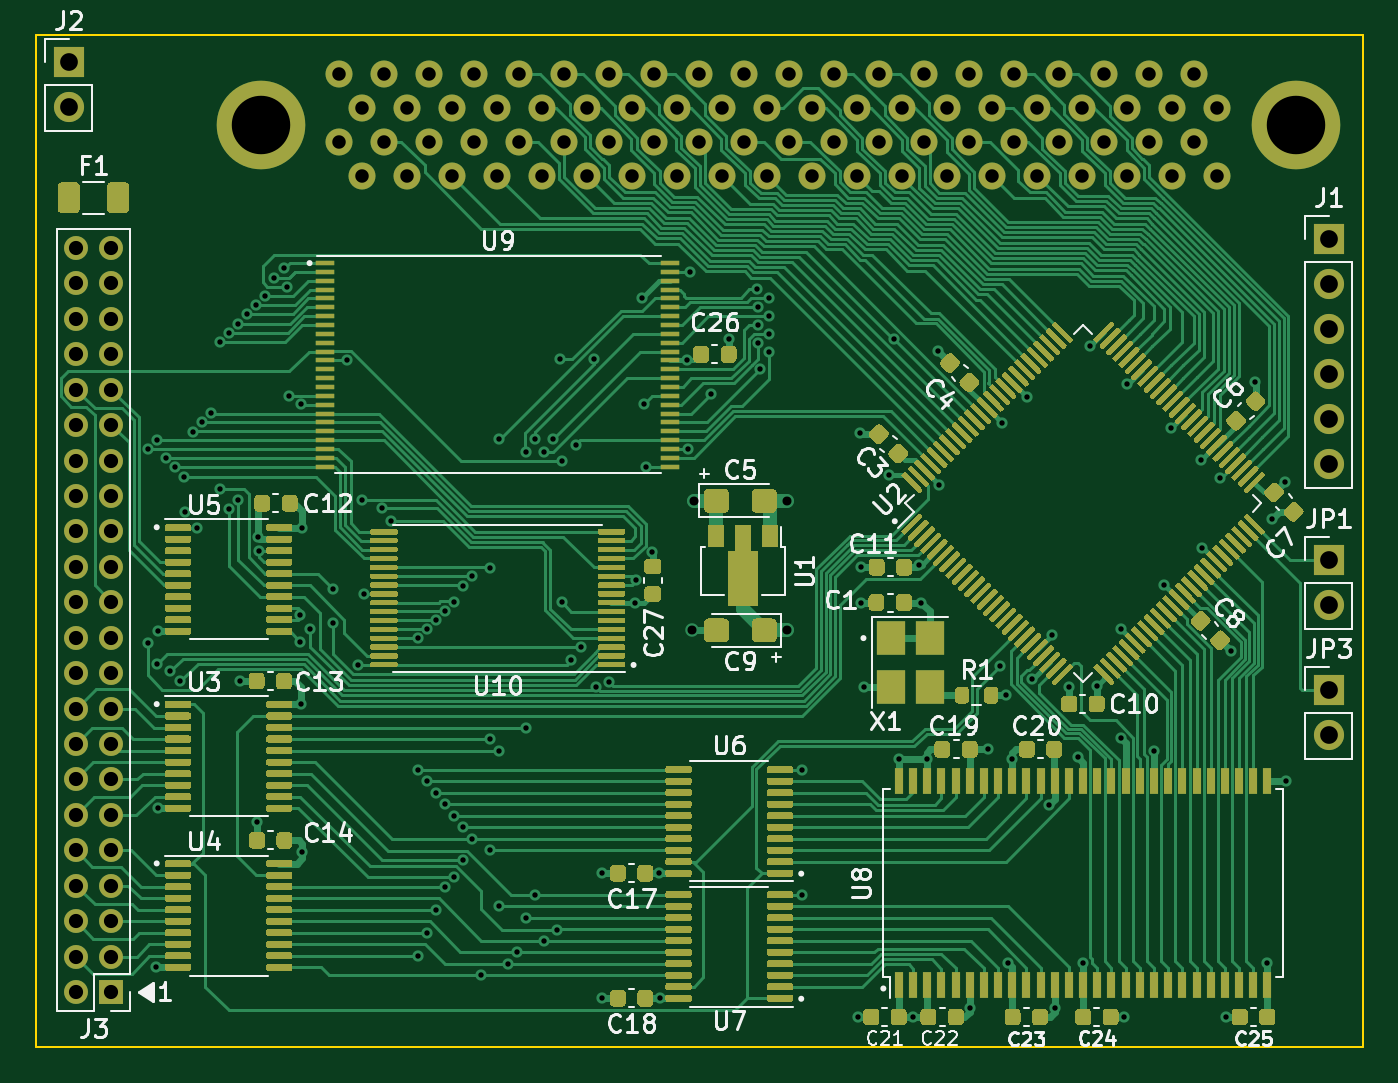
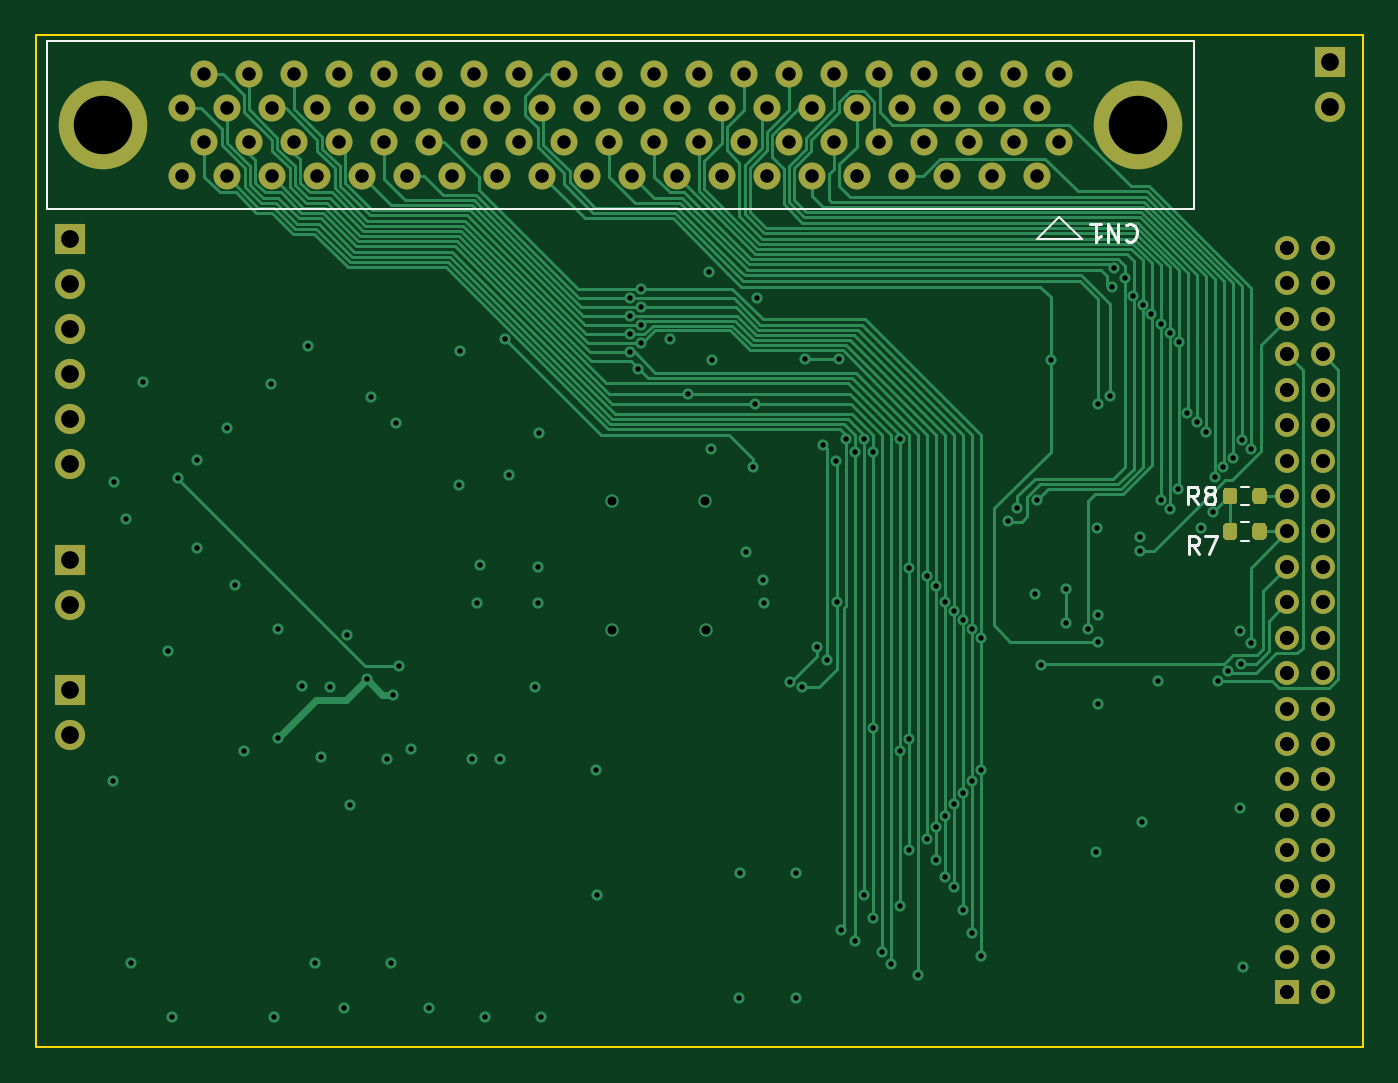
Circuit board: 11 layer files. Board 74.9 x 57.1 mm.
- bottom_copper: CIDER-B_Cu.gbl (36135 bytes)
- bottom_mask: CIDER-B_Mask.gbs (5661 bytes)
- paste: CIDER-B_Paste.gbp (1902 bytes)
- bottom_silk: CIDER-B_Silkscreen.gbo (8568 bytes)
- outline: CIDER-Edge_Cuts.gm1 (754 bytes)
- top_copper: CIDER-F_Cu.gtl (207846 bytes)
- top_mask: CIDER-F_Mask.gts (107502 bytes)
- paste: CIDER-F_Paste.gtp (103743 bytes)
- top_silk: CIDER-F_Silkscreen.gto (149905 bytes)
- drill: CIDER-NPTH.drl (302 bytes)
- drill: CIDER-PTH.drl (6084 bytes)

=== bottom_copper: CIDER-B_Cu.gbl (36135 bytes, source omitted) ===
=== bottom_mask: CIDER-B_Mask.gbs ===
G04 #@! TF.GenerationSoftware,KiCad,Pcbnew,6.0.6+dfsg-1~bpo11+1*
G04 #@! TF.CreationDate,2023-01-29T14:36:47+00:00*
G04 #@! TF.ProjectId,CIDER,43494445-522e-46b6-9963-61645f706362,rev?*
G04 #@! TF.SameCoordinates,Original*
G04 #@! TF.FileFunction,Soldermask,Bot*
G04 #@! TF.FilePolarity,Negative*
%FSLAX46Y46*%
G04 Gerber Fmt 4.6, Leading zero omitted, Abs format (unit mm)*
G04 Created by KiCad (PCBNEW 6.0.6+dfsg-1~bpo11+1) date 2023-01-29 14:36:47*
%MOMM*%
%LPD*%
G01*
G04 APERTURE LIST*
%ADD10R,1.700000X1.700000*%
%ADD11O,1.700000X1.700000*%
%ADD12R,1.350000X1.350000*%
%ADD13O,1.350000X1.350000*%
%ADD14C,1.524000*%
%ADD15C,5.000000*%
G04 APERTURE END LIST*
D10*
X178411400Y-123638600D03*
D11*
X178411400Y-126178600D03*
D10*
X178411400Y-130963600D03*
D11*
X178411400Y-133503600D03*
D12*
X109692500Y-148000000D03*
D13*
X107692500Y-148000000D03*
X109692500Y-146000000D03*
X107692500Y-146000000D03*
X109692500Y-144000000D03*
X107692500Y-144000000D03*
X109692500Y-142000000D03*
X107692500Y-142000000D03*
X109692500Y-140000000D03*
X107692500Y-140000000D03*
X109692500Y-138000000D03*
X107692500Y-138000000D03*
X109692500Y-136000000D03*
X107692500Y-136000000D03*
X109692500Y-134000000D03*
X107692500Y-134000000D03*
X109692500Y-132000000D03*
X107692500Y-132000000D03*
X109692500Y-130000000D03*
X107692500Y-130000000D03*
X109692500Y-128000000D03*
X107692500Y-128000000D03*
X109692500Y-126000000D03*
X107692500Y-126000000D03*
X109692500Y-124000000D03*
X107692500Y-124000000D03*
X109692500Y-122000000D03*
X107692500Y-122000000D03*
X109692500Y-120000000D03*
X107692500Y-120000000D03*
X109692500Y-118000000D03*
X107692500Y-118000000D03*
X109692500Y-116000000D03*
X107692500Y-116000000D03*
X109692500Y-114000000D03*
X107692500Y-114000000D03*
X109692500Y-112000000D03*
X107692500Y-112000000D03*
X109692500Y-110000000D03*
X107692500Y-110000000D03*
X109692500Y-108000000D03*
X107692500Y-108000000D03*
X109692500Y-106000000D03*
X107692500Y-106000000D03*
D10*
X178411400Y-105513600D03*
D11*
X178411400Y-108053600D03*
X178411400Y-110593600D03*
X178411400Y-113133600D03*
X178411400Y-115673600D03*
X178411400Y-118213600D03*
D10*
X107291400Y-95523600D03*
D11*
X107291400Y-98063600D03*
G36*
G01*
X110855100Y-120275000D02*
X110855100Y-119725000D01*
G75*
G02*
X111055100Y-119525000I200000J0D01*
G01*
X111455100Y-119525000D01*
G75*
G02*
X111655100Y-119725000I0J-200000D01*
G01*
X111655100Y-120275000D01*
G75*
G02*
X111455100Y-120475000I-200000J0D01*
G01*
X111055100Y-120475000D01*
G75*
G02*
X110855100Y-120275000I0J200000D01*
G01*
G37*
G36*
G01*
X112505100Y-120275000D02*
X112505100Y-119725000D01*
G75*
G02*
X112705100Y-119525000I200000J0D01*
G01*
X113105100Y-119525000D01*
G75*
G02*
X113305100Y-119725000I0J-200000D01*
G01*
X113305100Y-120275000D01*
G75*
G02*
X113105100Y-120475000I-200000J0D01*
G01*
X112705100Y-120475000D01*
G75*
G02*
X112505100Y-120275000I0J200000D01*
G01*
G37*
D14*
X122555000Y-100012500D03*
X122555000Y-96202500D03*
X123825000Y-101917500D03*
X123825000Y-98107500D03*
X125095000Y-100012500D03*
X125095000Y-96202500D03*
X126365000Y-101917500D03*
X126365000Y-98107500D03*
X127635000Y-100012500D03*
X127635000Y-96202500D03*
X128905000Y-101917500D03*
X128905000Y-98107500D03*
X130175000Y-100012500D03*
X130175000Y-96202500D03*
X131445000Y-101917500D03*
X131445000Y-98107500D03*
X132715000Y-100012500D03*
X132715000Y-96202500D03*
X133985000Y-101917500D03*
X133985000Y-98107500D03*
X135255000Y-100012500D03*
X135255000Y-96202500D03*
X136525000Y-101917500D03*
X136525000Y-98107500D03*
X137795000Y-100012500D03*
X137795000Y-96202500D03*
X139065000Y-101917500D03*
X139065000Y-98107500D03*
X140335000Y-100012500D03*
X140335000Y-96202500D03*
X141605000Y-101917500D03*
X141605000Y-98107500D03*
X142875000Y-100012500D03*
X142875000Y-96202500D03*
X144145000Y-101917500D03*
X144145000Y-98107500D03*
X145415000Y-100012500D03*
X145415000Y-96202500D03*
X146685000Y-101917500D03*
X146685000Y-98107500D03*
X147955000Y-100012500D03*
X147955000Y-96202500D03*
X149225000Y-101917500D03*
X149225000Y-98107500D03*
X150495000Y-100012500D03*
X150495000Y-96202500D03*
X151765000Y-101917500D03*
X151765000Y-98107500D03*
X153035000Y-100012500D03*
X153035000Y-96202500D03*
X154305000Y-101917500D03*
X154305000Y-98107500D03*
X155575000Y-100012500D03*
X155575000Y-96202500D03*
X156845000Y-101917500D03*
X156845000Y-98107500D03*
X158115000Y-100012500D03*
X158115000Y-96202500D03*
X159385000Y-101917500D03*
X159385000Y-98107500D03*
X160655000Y-100012500D03*
X160655000Y-96202500D03*
X161925000Y-101917500D03*
X161925000Y-98107500D03*
X163195000Y-100012500D03*
X163195000Y-96202500D03*
X164465000Y-101917500D03*
X164465000Y-98107500D03*
X165735000Y-100012500D03*
X165735000Y-96202500D03*
X167005000Y-101917500D03*
X167005000Y-98107500D03*
X168275000Y-100012500D03*
X168275000Y-96202500D03*
X169545000Y-101917500D03*
X169545000Y-98107500D03*
X170815000Y-100012500D03*
X170815000Y-96202500D03*
X172085000Y-101917500D03*
X172085000Y-98107500D03*
D15*
X118110000Y-99060000D03*
X176530000Y-99060000D03*
G36*
G01*
X110855100Y-122275000D02*
X110855100Y-121725000D01*
G75*
G02*
X111055100Y-121525000I200000J0D01*
G01*
X111455100Y-121525000D01*
G75*
G02*
X111655100Y-121725000I0J-200000D01*
G01*
X111655100Y-122275000D01*
G75*
G02*
X111455100Y-122475000I-200000J0D01*
G01*
X111055100Y-122475000D01*
G75*
G02*
X110855100Y-122275000I0J200000D01*
G01*
G37*
G36*
G01*
X112505100Y-122275000D02*
X112505100Y-121725000D01*
G75*
G02*
X112705100Y-121525000I200000J0D01*
G01*
X113105100Y-121525000D01*
G75*
G02*
X113305100Y-121725000I0J-200000D01*
G01*
X113305100Y-122275000D01*
G75*
G02*
X113105100Y-122475000I-200000J0D01*
G01*
X112705100Y-122475000D01*
G75*
G02*
X112505100Y-122275000I0J200000D01*
G01*
G37*
M02*

=== paste: CIDER-B_Paste.gbp ===
G04 #@! TF.GenerationSoftware,KiCad,Pcbnew,6.0.6+dfsg-1~bpo11+1*
G04 #@! TF.CreationDate,2023-01-29T14:36:47+00:00*
G04 #@! TF.ProjectId,CIDER,43494445-522e-46b6-9963-61645f706362,rev?*
G04 #@! TF.SameCoordinates,Original*
G04 #@! TF.FileFunction,Paste,Bot*
G04 #@! TF.FilePolarity,Positive*
%FSLAX46Y46*%
G04 Gerber Fmt 4.6, Leading zero omitted, Abs format (unit mm)*
G04 Created by KiCad (PCBNEW 6.0.6+dfsg-1~bpo11+1) date 2023-01-29 14:36:47*
%MOMM*%
%LPD*%
G01*
G04 APERTURE LIST*
G04 APERTURE END LIST*
G36*
G01*
X110855100Y-120275000D02*
X110855100Y-119725000D01*
G75*
G02*
X111055100Y-119525000I200000J0D01*
G01*
X111455100Y-119525000D01*
G75*
G02*
X111655100Y-119725000I0J-200000D01*
G01*
X111655100Y-120275000D01*
G75*
G02*
X111455100Y-120475000I-200000J0D01*
G01*
X111055100Y-120475000D01*
G75*
G02*
X110855100Y-120275000I0J200000D01*
G01*
G37*
G36*
G01*
X112505100Y-120275000D02*
X112505100Y-119725000D01*
G75*
G02*
X112705100Y-119525000I200000J0D01*
G01*
X113105100Y-119525000D01*
G75*
G02*
X113305100Y-119725000I0J-200000D01*
G01*
X113305100Y-120275000D01*
G75*
G02*
X113105100Y-120475000I-200000J0D01*
G01*
X112705100Y-120475000D01*
G75*
G02*
X112505100Y-120275000I0J200000D01*
G01*
G37*
G36*
G01*
X110855100Y-122275000D02*
X110855100Y-121725000D01*
G75*
G02*
X111055100Y-121525000I200000J0D01*
G01*
X111455100Y-121525000D01*
G75*
G02*
X111655100Y-121725000I0J-200000D01*
G01*
X111655100Y-122275000D01*
G75*
G02*
X111455100Y-122475000I-200000J0D01*
G01*
X111055100Y-122475000D01*
G75*
G02*
X110855100Y-122275000I0J200000D01*
G01*
G37*
G36*
G01*
X112505100Y-122275000D02*
X112505100Y-121725000D01*
G75*
G02*
X112705100Y-121525000I200000J0D01*
G01*
X113105100Y-121525000D01*
G75*
G02*
X113305100Y-121725000I0J-200000D01*
G01*
X113305100Y-122275000D01*
G75*
G02*
X113105100Y-122475000I-200000J0D01*
G01*
X112705100Y-122475000D01*
G75*
G02*
X112505100Y-122275000I0J200000D01*
G01*
G37*
M02*

=== bottom_silk: CIDER-B_Silkscreen.gbo (8568 bytes, source omitted) ===
=== outline: CIDER-Edge_Cuts.gm1 ===
G04 #@! TF.GenerationSoftware,KiCad,Pcbnew,6.0.6+dfsg-1~bpo11+1*
G04 #@! TF.CreationDate,2023-01-29T14:36:47+00:00*
G04 #@! TF.ProjectId,CIDER,43494445-522e-46b6-9963-61645f706362,rev?*
G04 #@! TF.SameCoordinates,Original*
G04 #@! TF.FileFunction,Profile,NP*
%FSLAX46Y46*%
G04 Gerber Fmt 4.6, Leading zero omitted, Abs format (unit mm)*
G04 Created by KiCad (PCBNEW 6.0.6+dfsg-1~bpo11+1) date 2023-01-29 14:36:47*
%MOMM*%
%LPD*%
G01*
G04 APERTURE LIST*
G04 #@! TA.AperFunction,Profile*
%ADD10C,0.100000*%
G04 #@! TD*
G04 APERTURE END LIST*
D10*
X180340000Y-93980000D02*
X180340000Y-151130000D01*
X180340000Y-151130000D02*
X105410000Y-151130000D01*
X105410000Y-93980000D02*
X180340000Y-93980000D01*
X105410000Y-151130000D02*
X105410000Y-93980000D01*
M02*

=== top_copper: CIDER-F_Cu.gtl (207846 bytes, source omitted) ===
=== top_mask: CIDER-F_Mask.gts (107502 bytes, source omitted) ===
=== paste: CIDER-F_Paste.gtp (103743 bytes, source omitted) ===
=== top_silk: CIDER-F_Silkscreen.gto (149905 bytes, source omitted) ===
=== drill: CIDER-NPTH.drl ===
M48
; DRILL file {KiCad 6.0.6+dfsg-1~bpo11+1} date Sun Jan 29 14:36:47 2023
; FORMAT={-:-/ absolute / metric / decimal}
; #@! TF.CreationDate,2023-01-29T14:36:47+00:00
; #@! TF.GenerationSoftware,Kicad,Pcbnew,6.0.6+dfsg-1~bpo11+1
; #@! TF.FileFunction,NonPlated,1,4,NPTH
FMAT,2
METRIC
%
G90
G05
T0
M30

=== drill: CIDER-PTH.drl ===
M48
; DRILL file {KiCad 6.0.6+dfsg-1~bpo11+1} date Sun Jan 29 14:36:47 2023
; FORMAT={-:-/ absolute / metric / decimal}
; #@! TF.CreationDate,2023-01-29T14:36:47+00:00
; #@! TF.GenerationSoftware,Kicad,Pcbnew,6.0.6+dfsg-1~bpo11+1
; #@! TF.FileFunction,Plated,1,4,PTH
FMAT,2
METRIC
; #@! TA.AperFunction,Plated,PTH,ViaDrill
T1C0.305
; #@! TA.AperFunction,Plated,PTH,ViaDrill
T2C0.508
; #@! TA.AperFunction,Plated,PTH,ComponentDrill
T3C0.762
; #@! TA.AperFunction,Plated,PTH,ComponentDrill
T4C0.800
; #@! TA.AperFunction,Plated,PTH,ComponentDrill
T5C1.000
; #@! TA.AperFunction,Plated,PTH,ComponentDrill
T6C3.300
%
G90
G05
T1
X111.736Y-128.281
X111.754Y-117.356
X112.182Y-146.613
X112.27Y-116.849
X112.286Y-129.478
X112.334Y-137.637
X112.346Y-127.64
X112.778Y-117.849
X113.006Y-129.907
X113.293Y-118.357
X113.591Y-130.455
X113.792Y-118.923
X113.858Y-120.908
X114.287Y-116.369
X114.53Y-121.798
X114.797Y-115.849
X115.329Y-115.327
X115.811Y-111.303
X115.837Y-119.595
X116.323Y-110.792
X116.332Y-120.752
X116.827Y-110.273
X116.84Y-120.23
X116.957Y-130.449
X117.36Y-109.756
X117.858Y-109.231
X117.897Y-138.399
X117.973Y-122.321
X118.008Y-123.088
X118.377Y-108.698
X118.872Y-107.691
X119.44Y-107.156
X119.601Y-108.203
X119.712Y-114.337
X120.345Y-126.695
X120.345Y-128.219
X120.386Y-131.769
X120.396Y-114.833
X120.435Y-121.787
X120.462Y-140.075
X120.929Y-127.533
X122.176Y-125.233
X122.176Y-127.164
X123.014Y-112.349
X123.598Y-129.519
X123.82Y-120.211
X123.928Y-125.531
X124.944Y-120.699
X125.478Y-121.423
X126.976Y-128.036
X126.98Y-135.46
X126.98Y-145.953
X127.488Y-136.11
X127.488Y-144.645
X127.496Y-127.533
X127.986Y-136.75
X127.996Y-143.38
X128.01Y-127.011
X128.505Y-137.41
X128.512Y-126.491
X128.522Y-142.088
X129.012Y-138.06
X129.012Y-141.536
X129.024Y-125.98
X129.52Y-138.71
X129.52Y-140.54
X129.534Y-125.056
X130.029Y-139.34
X130.036Y-124.535
X130.536Y-147.046
X131.044Y-133.739
X131.044Y-139.998
X131.058Y-124.04
X131.552Y-116.805
X131.552Y-134.389
X131.552Y-143.145
X132.06Y-146.406
X132.569Y-145.745
X133.076Y-117.505
X133.076Y-133.089
X133.076Y-143.801
X133.584Y-116.805
X133.598Y-142.511
X134.093Y-145.101
X134.093Y-117.505
X134.6Y-116.805
X134.853Y-144.484
X134.992Y-112.287
X135.117Y-126.014
X135.147Y-118.013
X135.654Y-129.281
X135.892Y-117.124
X136.222Y-128.535
X136.908Y-112.285
X137.063Y-130.76
X137.404Y-141.294
X137.404Y-148.356
X137.774Y-130.493
X139.231Y-126.031
X139.295Y-124.744
X139.626Y-108.85
X139.751Y-114.808
X139.852Y-118.339
X140.225Y-123.16
X140.604Y-141.294
X140.63Y-148.356
X142.164Y-112.349
X142.242Y-117.354
X142.332Y-107.36
X143.535Y-114.224
X144.541Y-111.15
X146.159Y-108.344
X146.177Y-109.347
X146.177Y-110.363
X146.177Y-111.366
X146.317Y-112.821
X146.812Y-108.839
X146.812Y-109.855
X146.812Y-110.871
X146.812Y-111.887
X148.668Y-142.505
X148.693Y-135.444
X151.818Y-149.414
X151.947Y-116.468
X151.998Y-124.037
X151.998Y-126.018
X152.154Y-130.768
X153.602Y-118.83
X153.84Y-111.12
X154.141Y-134.867
X154.953Y-149.414
X155.249Y-123.885
X155.402Y-126.044
X155.731Y-134.839
X156.367Y-111.845
X156.418Y-119.363
X158.141Y-148.879
X159.159Y-134.304
X159.821Y-129.6
X159.974Y-115.858
X160.177Y-131.225
X160.287Y-146.339
X160.511Y-134.839
X161.396Y-114.436
X161.65Y-130.336
X162.599Y-137.449
X162.768Y-127.847
X162.941Y-148.879
X163.733Y-130.793
X164.241Y-134.756
X164.541Y-146.339
X164.952Y-111.54
X165.306Y-130.744
X166.679Y-127.491
X166.679Y-133.689
X166.856Y-149.414
X167.035Y-113.674
X168.559Y-134.4
X169.096Y-125.007
X169.524Y-116.163
X171.201Y-117.992
X171.251Y-122.919
X172.293Y-118.982
X172.621Y-149.414
X172.877Y-128.761
X174.249Y-113.572
X174.941Y-146.339
X175.214Y-121.294
X175.925Y-119.211
X175.976Y-136.077
T2
X142.477Y-127.593
X142.549Y-120.278
X147.811Y-120.278
X147.811Y-127.593
T3
X122.555Y-96.203
X122.555Y-100.012
X123.825Y-98.108
X123.825Y-101.917
X125.095Y-96.203
X125.095Y-100.012
X126.365Y-98.108
X126.365Y-101.917
X127.635Y-96.203
X127.635Y-100.012
X128.905Y-98.108
X128.905Y-101.917
X130.175Y-96.203
X130.175Y-100.012
X131.445Y-98.108
X131.445Y-101.917
X132.715Y-96.203
X132.715Y-100.012
X133.985Y-98.108
X133.985Y-101.917
X135.255Y-96.203
X135.255Y-100.012
X136.525Y-98.108
X136.525Y-101.917
X137.795Y-96.203
X137.795Y-100.012
X139.065Y-98.108
X139.065Y-101.917
X140.335Y-96.203
X140.335Y-100.012
X141.605Y-98.108
X141.605Y-101.917
X142.875Y-96.203
X142.875Y-100.012
X144.145Y-98.108
X144.145Y-101.917
X145.415Y-96.203
X145.415Y-100.012
X146.685Y-98.108
X146.685Y-101.917
X147.955Y-96.203
X147.955Y-100.012
X149.225Y-98.108
X149.225Y-101.917
X150.495Y-96.203
X150.495Y-100.012
X151.765Y-98.108
X151.765Y-101.917
X153.035Y-96.203
X153.035Y-100.012
X154.305Y-98.108
X154.305Y-101.917
X155.575Y-96.203
X155.575Y-100.012
X156.845Y-98.108
X156.845Y-101.917
X158.115Y-96.203
X158.115Y-100.012
X159.385Y-98.108
X159.385Y-101.917
X160.655Y-96.203
X160.655Y-100.012
X161.925Y-98.108
X161.925Y-101.917
X163.195Y-96.203
X163.195Y-100.012
X164.465Y-98.108
X164.465Y-101.917
X165.735Y-96.203
X165.735Y-100.012
X167.005Y-98.108
X167.005Y-101.917
X168.275Y-96.203
X168.275Y-100.012
X169.545Y-98.108
X169.545Y-101.917
X170.815Y-96.203
X170.815Y-100.012
X172.085Y-98.108
X172.085Y-101.917
T4
X107.692Y-106.0
X107.692Y-108.0
X107.692Y-110.0
X107.692Y-112.0
X107.692Y-114.0
X107.692Y-116.0
X107.692Y-118.0
X107.692Y-120.0
X107.692Y-122.0
X107.692Y-124.0
X107.692Y-126.0
X107.692Y-128.0
X107.692Y-130.0
X107.692Y-132.0
X107.692Y-134.0
X107.692Y-136.0
X107.692Y-138.0
X107.692Y-140.0
X107.692Y-142.0
X107.692Y-144.0
X107.692Y-146.0
X107.692Y-148.0
X109.692Y-106.0
X109.692Y-108.0
X109.692Y-110.0
X109.692Y-112.0
X109.692Y-114.0
X109.692Y-116.0
X109.692Y-118.0
X109.692Y-120.0
X109.692Y-122.0
X109.692Y-124.0
X109.692Y-126.0
X109.692Y-128.0
X109.692Y-130.0
X109.692Y-132.0
X109.692Y-134.0
X109.692Y-136.0
X109.692Y-138.0
X109.692Y-140.0
X109.692Y-142.0
X109.692Y-144.0
X109.692Y-146.0
X109.692Y-148.0
T5
X107.291Y-95.524
X107.291Y-98.064
X178.411Y-105.514
X178.411Y-108.054
X178.411Y-110.594
X178.411Y-113.134
X178.411Y-115.674
X178.411Y-118.214
X178.411Y-123.639
X178.411Y-126.179
X178.411Y-130.964
X178.411Y-133.504
T6
X118.11Y-99.06
X176.53Y-99.06
T0
M30
